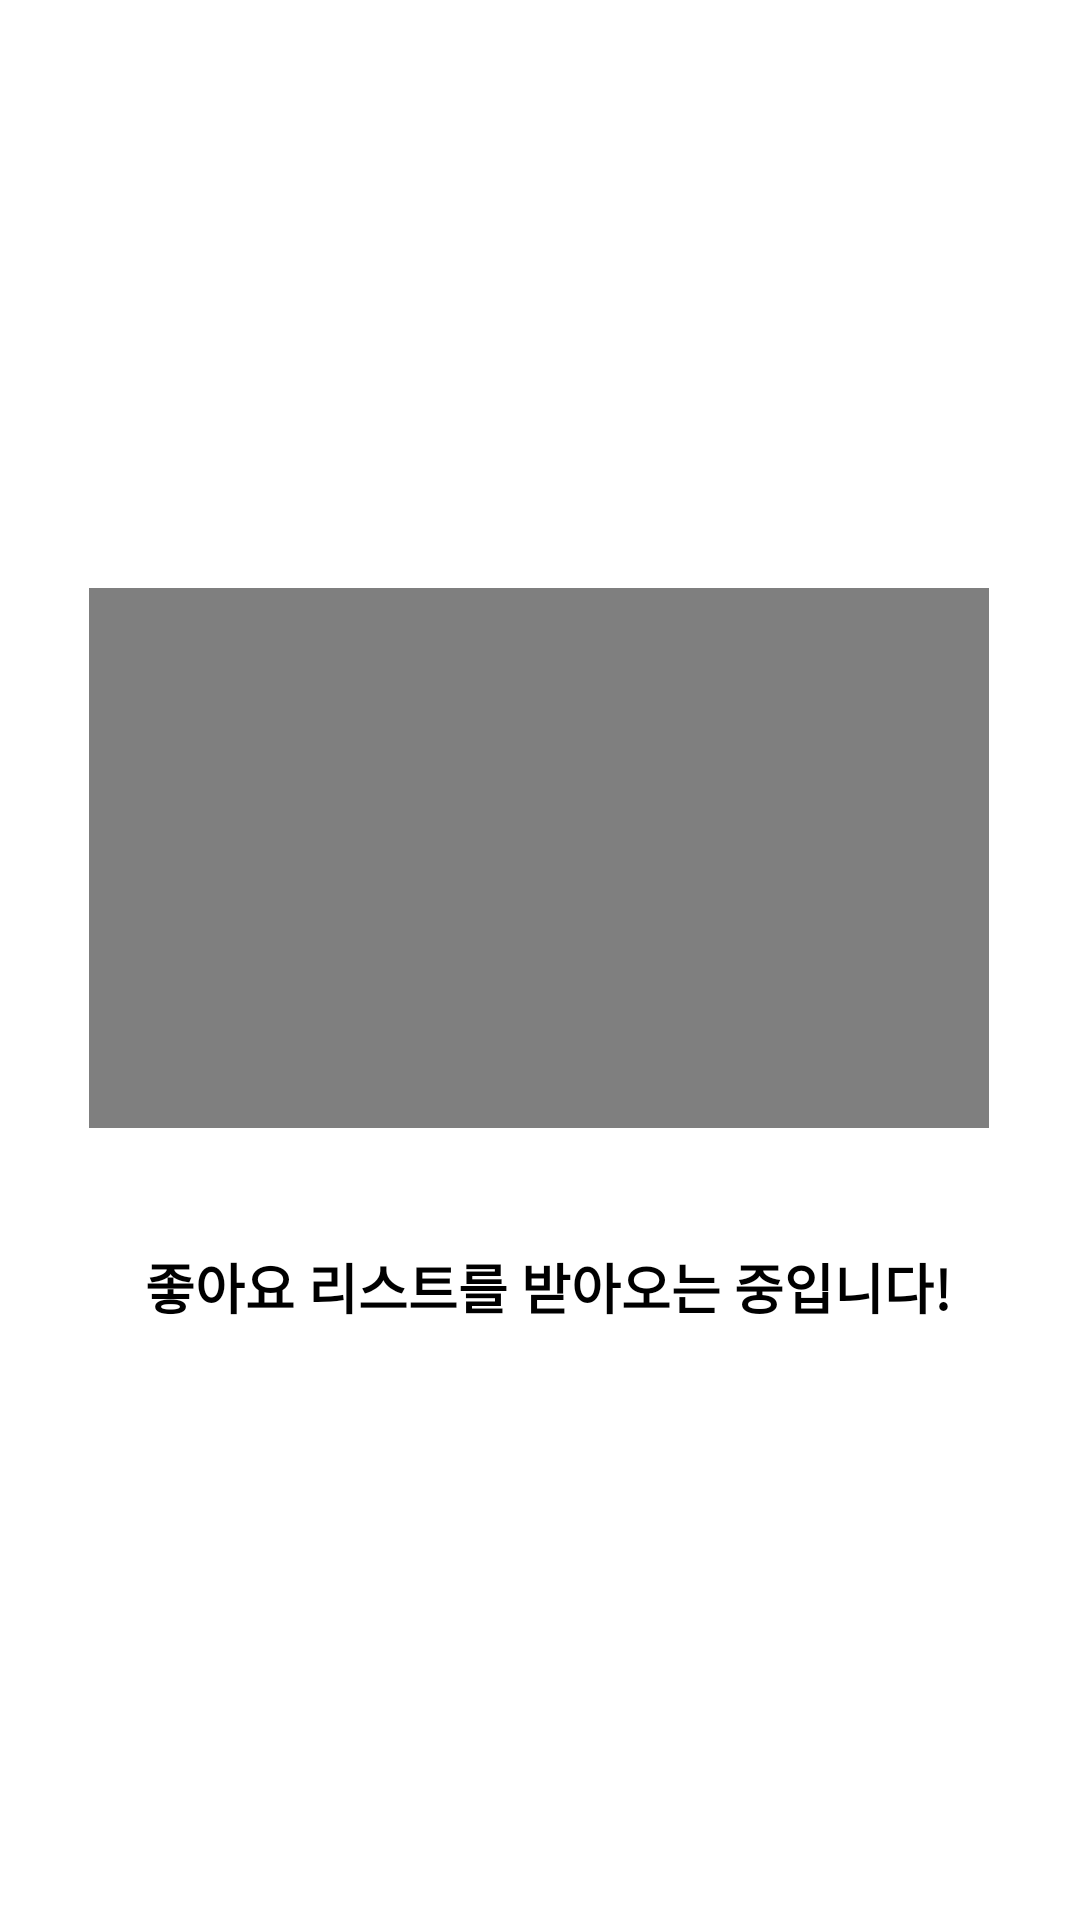

Produce the Android XML layout that renders to this screen, including the resource entries it uses.
<!-- AndroidManifest.xml: application theme Theme.WhatMain -->
<!-- res/layout/activity_splash_heart.xml -->
<?xml version="1.0" encoding="utf-8"?>
<androidx.constraintlayout.widget.ConstraintLayout xmlns:android="http://schemas.android.com/apk/res/android"
    xmlns:app="http://schemas.android.com/apk/res-auto"
    xmlns:tools="http://schemas.android.com/tools"
    android:layout_width="match_parent"
    android:layout_height="match_parent"
    tools:context=".SplashMain">


    <VideoView
        android:id="@+id/heartVideo"
        android:layout_width="300dp"
        android:layout_height="180dp"
        android:layout_marginStart="69dp"
        android:layout_marginTop="196dp"
        android:layout_marginEnd="70dp"
        app:layout_constraintEnd_toEndOf="parent"
        app:layout_constraintStart_toStartOf="parent"
        app:layout_constraintTop_toTopOf="parent" />

    <TextView
        android:id="@+id/textView2"
        android:layout_width="wrap_content"
        android:layout_height="wrap_content"
        android:layout_marginStart="130dp"
        android:layout_marginTop="29dp"
        android:layout_marginEnd="125dp"
        android:layout_marginBottom="198dp"
        android:text="좋아요 리스트를 받아오는 중입니다!"
        android:textStyle="bold"
        android:textSize="18dp"
        android:textColor="@color/black"
        app:layout_constraintBottom_toBottomOf="parent"
        app:layout_constraintEnd_toEndOf="parent"
        app:layout_constraintStart_toStartOf="parent" />

    
    
    
    
    
    
    
    
    
    
    
</androidx.constraintlayout.widget.ConstraintLayout>
<!-- resources referenced by this layout -->
<resources>
  <!-- drawable busan: png bitmap (drawable, 26190 bytes) -->
  <style name="Theme.WhatMain" parent="Theme.MaterialComponents.DayNight.DarkActionBar">
          
          <item name="colorPrimary">@color/purple_500</item>
          <item name="colorPrimaryVariant">@color/purple_700</item>
          <item name="colorOnPrimary">@color/white</item>
          
          <item name="colorSecondary">@color/teal_200</item>
          <item name="colorSecondaryVariant">@color/teal_700</item>
          <item name="colorOnSecondary">@color/black</item>
          
          <item name="android:statusBarColor" tools:targetApi="l">?attr/colorPrimaryVariant</item>
          
          <item name="windowActionBar">false</item>
          <item name="windowNoTitle">true</item>
      </style>
  <!-- not gathered from this repository: default colours our renderer supplied (Android Studio template values) -->
  <color name="purple_500">#FF6200EE</color>
  <color name="purple_700">#FF3700B3</color>
  <color name="teal_200">#FF03DAC5</color>
  <color name="teal_700">#FF018786</color>
  <color name="black">#FF000000</color>
  <color name="white">#FFFFFFFF</color>
</resources>
